Run: headless pygame with SDL's dummy video driver; simulated clock (each Clock.tick advances the game by its frame time, no real sleeping); random seed 0; keys injected as events and as key.get_pressed() state; no mouse input.
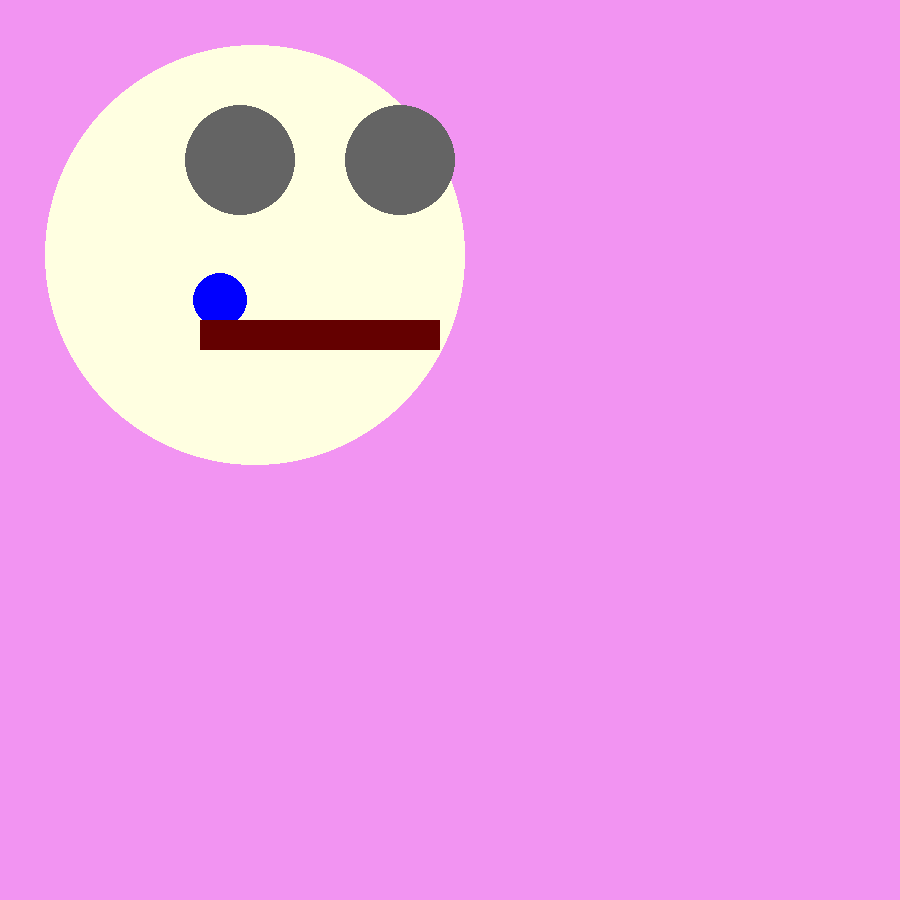
Frame 1 of 4 · flips 1–60 · no input
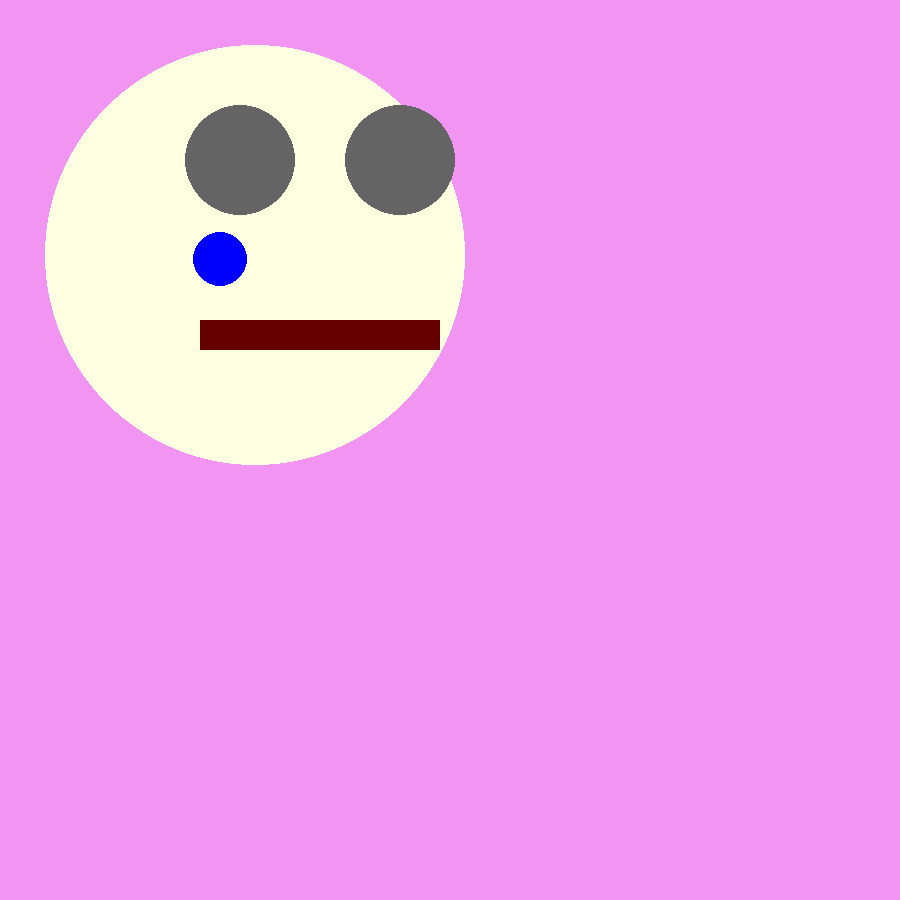
Frame 2 of 4 · flips 61–180 · tapped SPACE, RETURN · held RIGHT (→), D
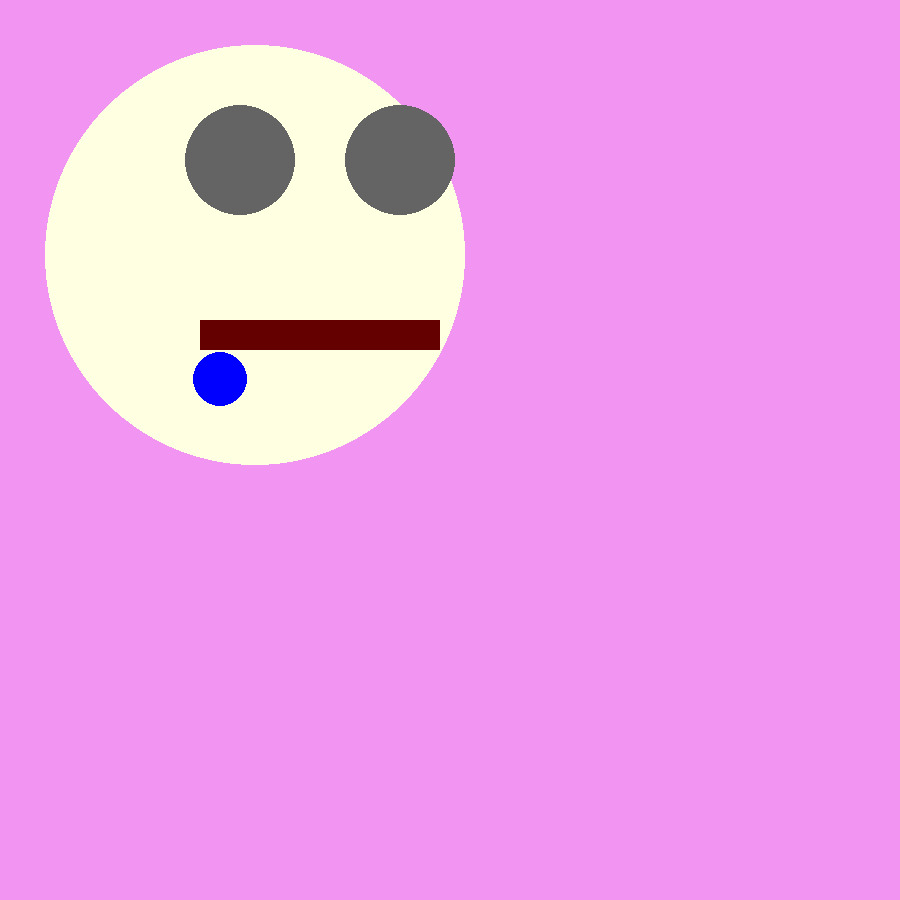
Frame 3 of 4 · flips 181–300 · held DOWN (↓), S
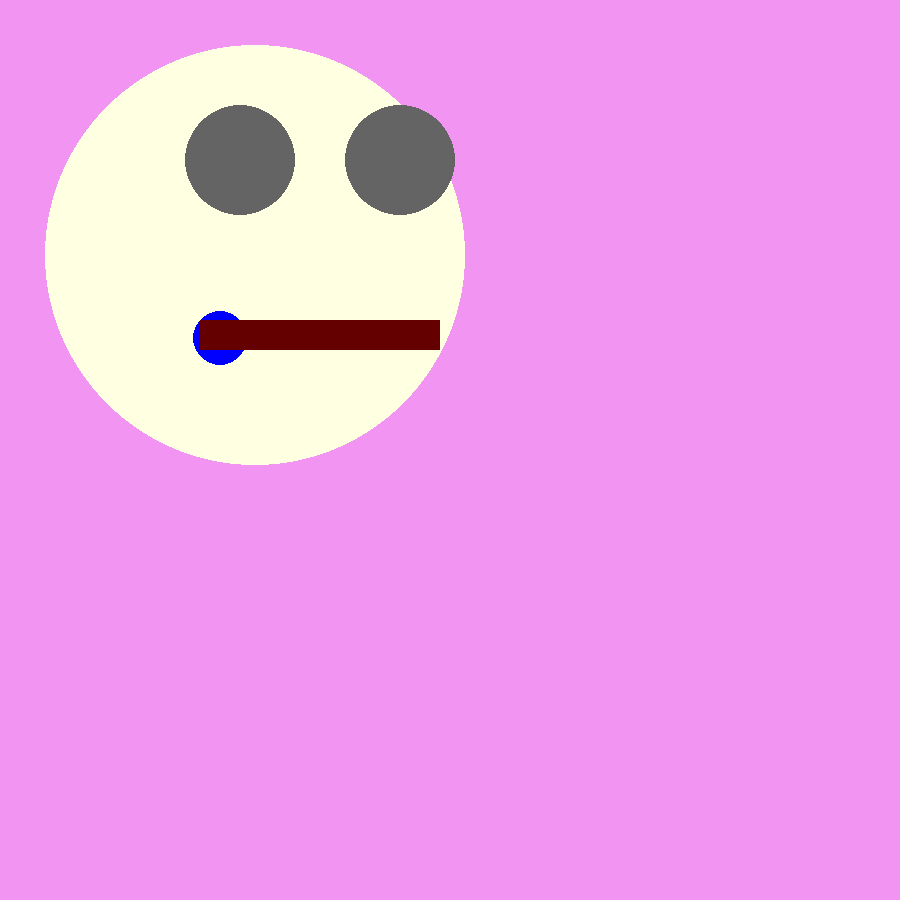
Frame 4 of 4 · flips 301–420 · held LEFT (←), A, UP (↑), W

The pygame program that drew these frames:

import pygame
import sys

pygame.init()
pygame.display.set_caption("Animation")
screen = pygame.display.set_mode((900, 900))
nose_y_position = 240
while True:
    for event in pygame.event.get():
        if event.type == pygame.QUIT:
            sys.exit()
            clock = pygame.time.Clock()
            nose_y_position = 240

    screen.fill((242,148,242))


    nose_y_position = nose_y_position + 1
    # Draw shapes on the screen.
    #Big yellow Circle
    pygame.draw.circle(screen, (255, 255, 225), (255, 255), 210)

    pygame.draw.circle(screen, (100, 100, 100), (240, 160), 55)

    pygame.draw.circle(screen, (100, 100, 100), (400, 160), 55)

    pygame.draw.circle(screen, (0, 0, 255), (220, nose_y_position), 27)
    # Mouth rect
    pygame.draw.rect(screen, (100, 0, 0), (200, 320, 240, 30))



    if nose_y_position > 400:
        nose_y_position = 240
    pygame.display.update()
